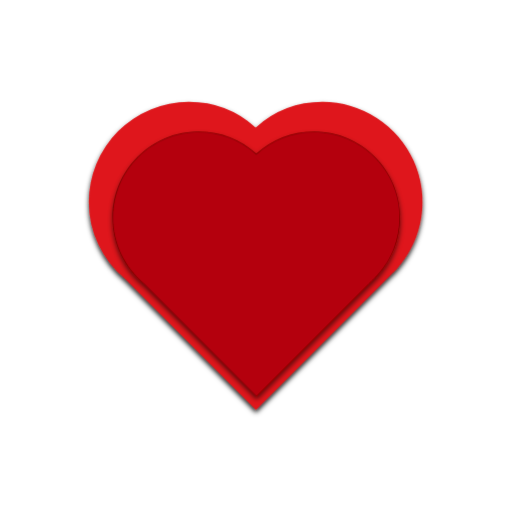
t = 0.00 s
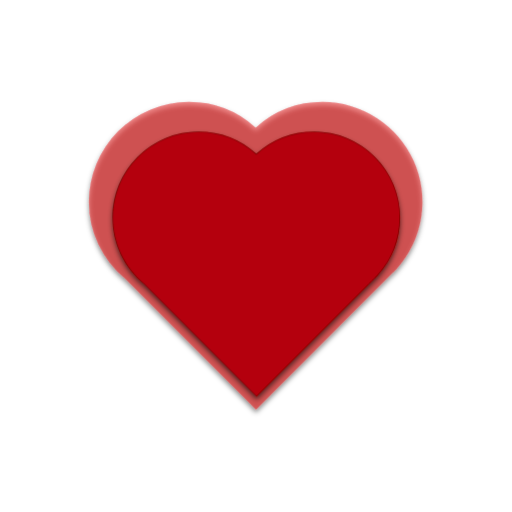
t = 1.00 s
t = 2.00 s: frame unchanged from t = 1.00 s, image omitted
t = 3.00 s: frame unchanged from t = 0.00 s, image omitted
t = 4.00 s: frame unchanged from t = 1.00 s, image omitted
t = 5.00 s: frame unchanged from t = 1.00 s, image omitted

The animated SVG that drew these frames (rendered in a browser with its animation timeline set to each time). Animation: 2 CSS @keyframes rules; one cycle of 6.00 s, repeats indefinitely.

<svg xmlns="http://www.w3.org/2000/svg" xmlns:xlink="http://www.w3.org/1999/xlink" id="el_B9Eic5ykm" viewBox="0 0 600 600"><style>@-webkit-keyframes kf_el_VeH7uXtxCc_an_Ik9NHFSk9{0%,50%{opacity:1}41.67%,58.33%,8.33%,91.67%{opacity:.75}16.67%,33.33%,66.67%,83.33%{opacity:.5}25%,75%{opacity:.25}}@keyframes kf_el_VeH7uXtxCc_an_Ik9NHFSk9{0%,50%{opacity:1}41.67%,58.33%,8.33%,91.67%{opacity:.75}16.67%,33.33%,66.67%,83.33%{opacity:.5}25%,75%{opacity:.25}}#el_B9Eic5ykm *{-webkit-animation-duration:6s;animation-duration:6s;-webkit-animation-iteration-count:infinite;animation-iteration-count:infinite;-webkit-animation-timing-function:cubic-bezier(0,0,1,1);animation-timing-function:cubic-bezier(0,0,1,1)}#el_CNRN3bbJsj{-webkit-clip-path:url(#clip-hearts);clip-path:url(#clip-hearts)}#el_yxpBdCdu3C{fill:#fff}#el_X6k7EyS4qj{-webkit-filter:url(#Union_2);filter:url(#Union_2);-webkit-transform:matrix(1,,0,,0,,1,,0,,0);transform:matrix(1,,0,,0,,1,,0,,0)}#el_VeH7uXtxCc{fill:#df161b;-webkit-transform:translate(303.25px,197.47px);transform:translate(303.25px,197.47px);-webkit-animation-fill-mode:backwards;animation-fill-mode:backwards;opacity:1;-webkit-animation-name:kf_el_VeH7uXtxCc_an_Ik9NHFSk9;animation-name:kf_el_VeH7uXtxCc_an_Ik9NHFSk9;-webkit-animation-timing-function:cubic-bezier(0,0,1,1);animation-timing-function:cubic-bezier(0,0,1,1)}#el_3ue83xB0qB{-webkit-filter:url(#Union_1);filter:url(#Union_1);-webkit-transform:matrix(1,,0,,0,,1,,0,,0);transform:matrix(1,,0,,0,,1,,0,,0)}#el_6Fbv0qz2x7{fill:#b40408;-webkit-transform:translate(330.78px,232.04px);transform:translate(330.78px,232.04px)}#el_YeFQFHVVCv{stroke:none}#el_t8a2vHAN0V{stroke:none;fill:rgba(0,0,0,.28)}</style><defs><filter id="Union_2" width="408.751" height="378.436" x="95.249" y="113.471" filterUnits="userSpaceOnUse"><feOffset dy="3" input="SourceAlpha"/><feGaussianBlur result="blur" stdDeviation="3"/><feFlood flood-opacity=".929"/><feComposite in2="blur" operator="in"/><feComposite in="SourceGraphic"/></filter><filter id="Union_1" width="355.224" height="329.061" x="122.776" y="148.035" filterUnits="userSpaceOnUse"><feOffset dy="3" input="SourceAlpha"/><feGaussianBlur result="blur-2" stdDeviation="3"/><feFlood flood-opacity=".6"/><feComposite in2="blur-2" operator="in"/><feComposite in="SourceGraphic"/></filter><clipPath id="clip-hearts"><rect width="600" height="600"/></clipPath></defs><g id="el_CNRN3bbJsj"><rect id="el_yxpBdCdu3C" width="600" height="600"/><g id="el_X6k7EyS4qj"><path id="el_VeH7uXtxCc" d="M-156.294,129.375A116.746,116.746,0,0,1-199,38.991,116.991,116.991,0,0,1-82.009-78,116.555,116.555,0,0,1-3.738-47.962l.5-.5.134.134A116.567,116.567,0,0,1,74.759-78a116.992,116.992,0,0,1,87.322,194.851l.135.135L157.6,121.6l-.227.227L-3.235,282.435Z" data-name="Union 2"/></g><g id="el_3ue83xB0qB"><g id="el_6Fbv0qz2x7" data-name="Union 1"><path id="el_YeFQFHVVCv" d="M-162.144,100.968a100.754,100.754,0,0,1-36.855-78A100.965,100.965,0,0,1-98.035-78,100.589,100.589,0,0,1-30.486-52.077l.434-.434.116.116A100.6,100.6,0,0,1,37.258-78,100.966,100.966,0,0,1,138.224,22.965a100.576,100.576,0,0,1-25.605,67.194l.116.116-3.985,3.985-.2.2L-30.052,233.061Z"/><path id="el_t8a2vHAN0V" d="M -30.05154609680176 231.6468505859375 L 107.847412109375 93.74794006347656 C 107.913703918457 93.68180847167969 107.9750366210938 93.62047576904297 108.0422897338867 93.55302429199219 L 111.3203201293945 90.27501678466797 L 111.2433319091797 90.19802093505859 L 111.8723297119141 89.49314880371094 C 115.8183670043945 85.07106018066406 119.3896179199219 80.27389526367188 122.4868698120117 75.23489379882813 C 125.6174087524414 70.14168548583984 128.3006591796875 64.74098205566406 130.4619903564453 59.18281173706055 C 134.9487915039063 47.6445198059082 137.2237854003906 35.45910263061523 137.2237854003906 22.96502113342285 C 137.2237854003906 16.1818962097168 136.5404510498047 9.403311729431152 135.1928253173828 2.817562103271484 C 133.8795318603516 -3.600271224975586 131.9199066162109 -9.913104057312012 129.3683776855469 -15.94552135467529 C 126.8630752563477 -21.8686466217041 123.7621612548828 -27.58160400390625 120.1517868041992 -32.92568969726563 C 116.5754928588867 -38.21923065185547 112.4683685302734 -43.19710540771484 107.9444961547852 -47.72097778320313 C 103.4205780029297 -52.24489593505859 98.44270324707031 -56.35202026367188 93.14916229248047 -59.92827224731445 C 87.80507659912109 -63.53868865966797 82.0921630859375 -66.63960266113281 76.16899871826172 -69.1448974609375 C 70.13658142089844 -71.69639587402344 63.82374572753906 -73.65605926513672 57.40591049194336 -74.96935272216797 C 50.82016372680664 -76.31697845458984 44.04158020019531 -77.00031280517578 37.25845336914063 -77.00031280517578 C 24.76657867431641 -77.00031280517578 12.58141231536865 -74.724853515625 1.041453719139099 -70.23719024658203 C -4.516921043395996 -68.07564544677734 -9.91792106628418 -65.39235687255859 -15.01150417327881 -62.26189804077148 C -20.05071258544922 -59.16481399536133 -24.84792137145996 -55.5941047668457 -29.26983833312988 -51.6489372253418 L -29.97471237182617 -51.02001953125 L -30.05153656005859 -51.09683990478516 L -30.44992065429688 -50.69847869873047 L -31.15517044067383 -51.3337287902832 C -35.58742141723633 -55.32614517211914 -40.40096282958984 -58.94035339355469 -45.46208953857422 -62.0759391784668 C -50.57729721069336 -65.24501800537109 -56.00467300415039 -67.96176910400391 -61.59354782104492 -70.15068817138672 C -73.19821166992188 -74.69577026367188 -85.45875549316406 -77.00031280517578 -98.03459167480469 -77.00031280517578 C -104.8177947998047 -77.00031280517578 -111.5964202880859 -76.31697845458984 -118.1822128295898 -74.96935272216797 C -124.6000900268555 -73.65605926513672 -130.9129638671875 -71.69639587402344 -136.9453735351563 -69.1448974609375 C -142.8684997558594 -66.63960266113281 -148.5814666748047 -63.53868865966797 -153.9255523681641 -59.92827224731445 C -159.2190856933594 -56.35202026367188 -164.1969146728516 -52.24489593505859 -168.7207946777344 -47.72097778320313 C -173.2446746826172 -43.19710540771484 -177.3517913818359 -38.21923065185547 -180.9280395507813 -32.92568969726563 C -184.5384216308594 -27.58160400390625 -187.6392974853516 -21.8686466217041 -190.1445465087891 -15.94552135467529 C -192.696044921875 -9.913104057312012 -194.6556701660156 -3.600271224975586 -195.9689178466797 2.817562103271484 C -197.3165893554688 9.403311729431152 -197.9998779296875 16.1818962097168 -197.9998779296875 22.96502113342285 C -197.9998779296875 30.60093688964844 -197.1358795166016 38.20939636230469 -195.4319152832031 45.57906341552734 C -193.7749176025391 52.74547958374023 -191.31201171875 59.74064636230469 -188.1115417480469 66.37026977539063 C -184.968505859375 72.88101959228516 -181.0996704101563 79.07080841064453 -176.6124572753906 84.76773071289063 C -172.1549682617188 90.42697906494141 -167.0734558105469 95.61776733398438 -161.5090942382813 100.1959381103516 L -161.4716644287109 100.2267303466797 L -161.4373321533203 100.2610168457031 L -30.05154609680176 231.6468505859375 M -30.05154609680176 233.0611114501953 L -162.1444702148438 100.968147277832 C -184.6509704589844 82.45052337646484 -198.9998779296875 54.38514709472656 -198.9998779296875 22.96502113342285 C -198.9998779296875 -32.79618835449219 -153.7964172363281 -78.00031280517578 -98.03459167480469 -78.00031280517578 C -72.05988311767578 -78.00031280517578 -48.37688064575195 -68.19223022460938 -30.48587989807129 -52.07672882080078 L -30.05154609680176 -52.51106262207031 L -29.93558883666992 -52.39510345458984 C -12.08733749389648 -68.31906127929688 11.4570369720459 -78.00031280517578 37.25845336914063 -78.00031280517578 C 93.01970672607422 -78.00031280517578 138.2237854003906 -32.79618835449219 138.2237854003906 22.96502113342285 C 138.2237854003906 48.76956176757813 128.5461578369141 72.30976867675781 112.6184539794922 90.158935546875 L 112.7345352172852 90.27501678466797 L 108.7493667602539 94.26014709472656 C 108.6825790405273 94.3271484375 108.6206207275391 94.38910675048828 108.5536193847656 94.45594024658203 L -30.05154609680176 233.0611114501953 Z"/></g></g></g></svg>
